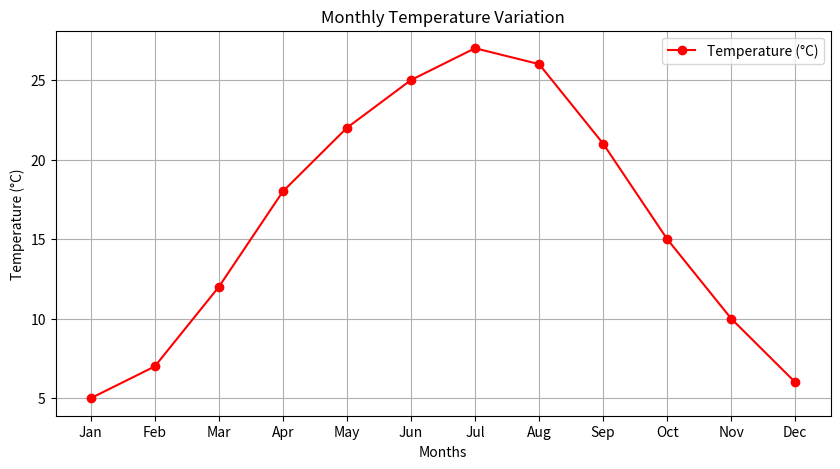
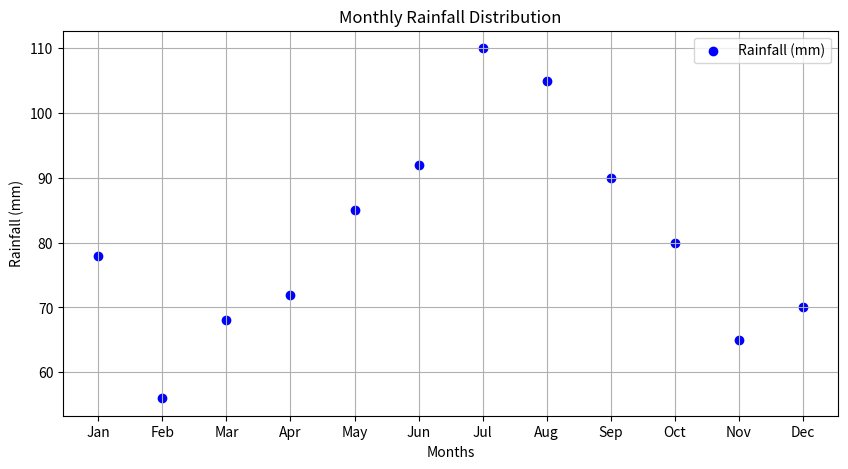

The matplotlib source for these figures, in order:
import matplotlib.pyplot as plt
months = ['Jan', 'Feb', 'Mar', 'Apr', 'May', 'Jun', 'Jul', 'Aug', 'Sep', 'Oct', 'Nov', 'Dec']
temperatures = [5, 7, 12, 18, 22, 25, 27, 26, 21, 15, 10, 6]
rainfall = [78, 56, 68, 72, 85, 92, 110, 105, 90, 80, 65, 70]  
plt.figure(figsize=(10, 5))
plt.plot(months, temperatures, marker='o', linestyle='-', color='r', label='Temperature (°C)')
plt.xlabel('Months')
plt.ylabel('Temperature (°C)')
plt.title('Monthly Temperature Variation')
plt.legend()
plt.grid(True)
plt.show()
plt.figure(figsize=(10, 5))
plt.scatter(months, rainfall, color='b', label='Rainfall (mm)')
plt.xlabel('Months')
plt.ylabel('Rainfall (mm)')
plt.title('Monthly Rainfall Distribution')
plt.legend()
plt.grid(True)
plt.show()
